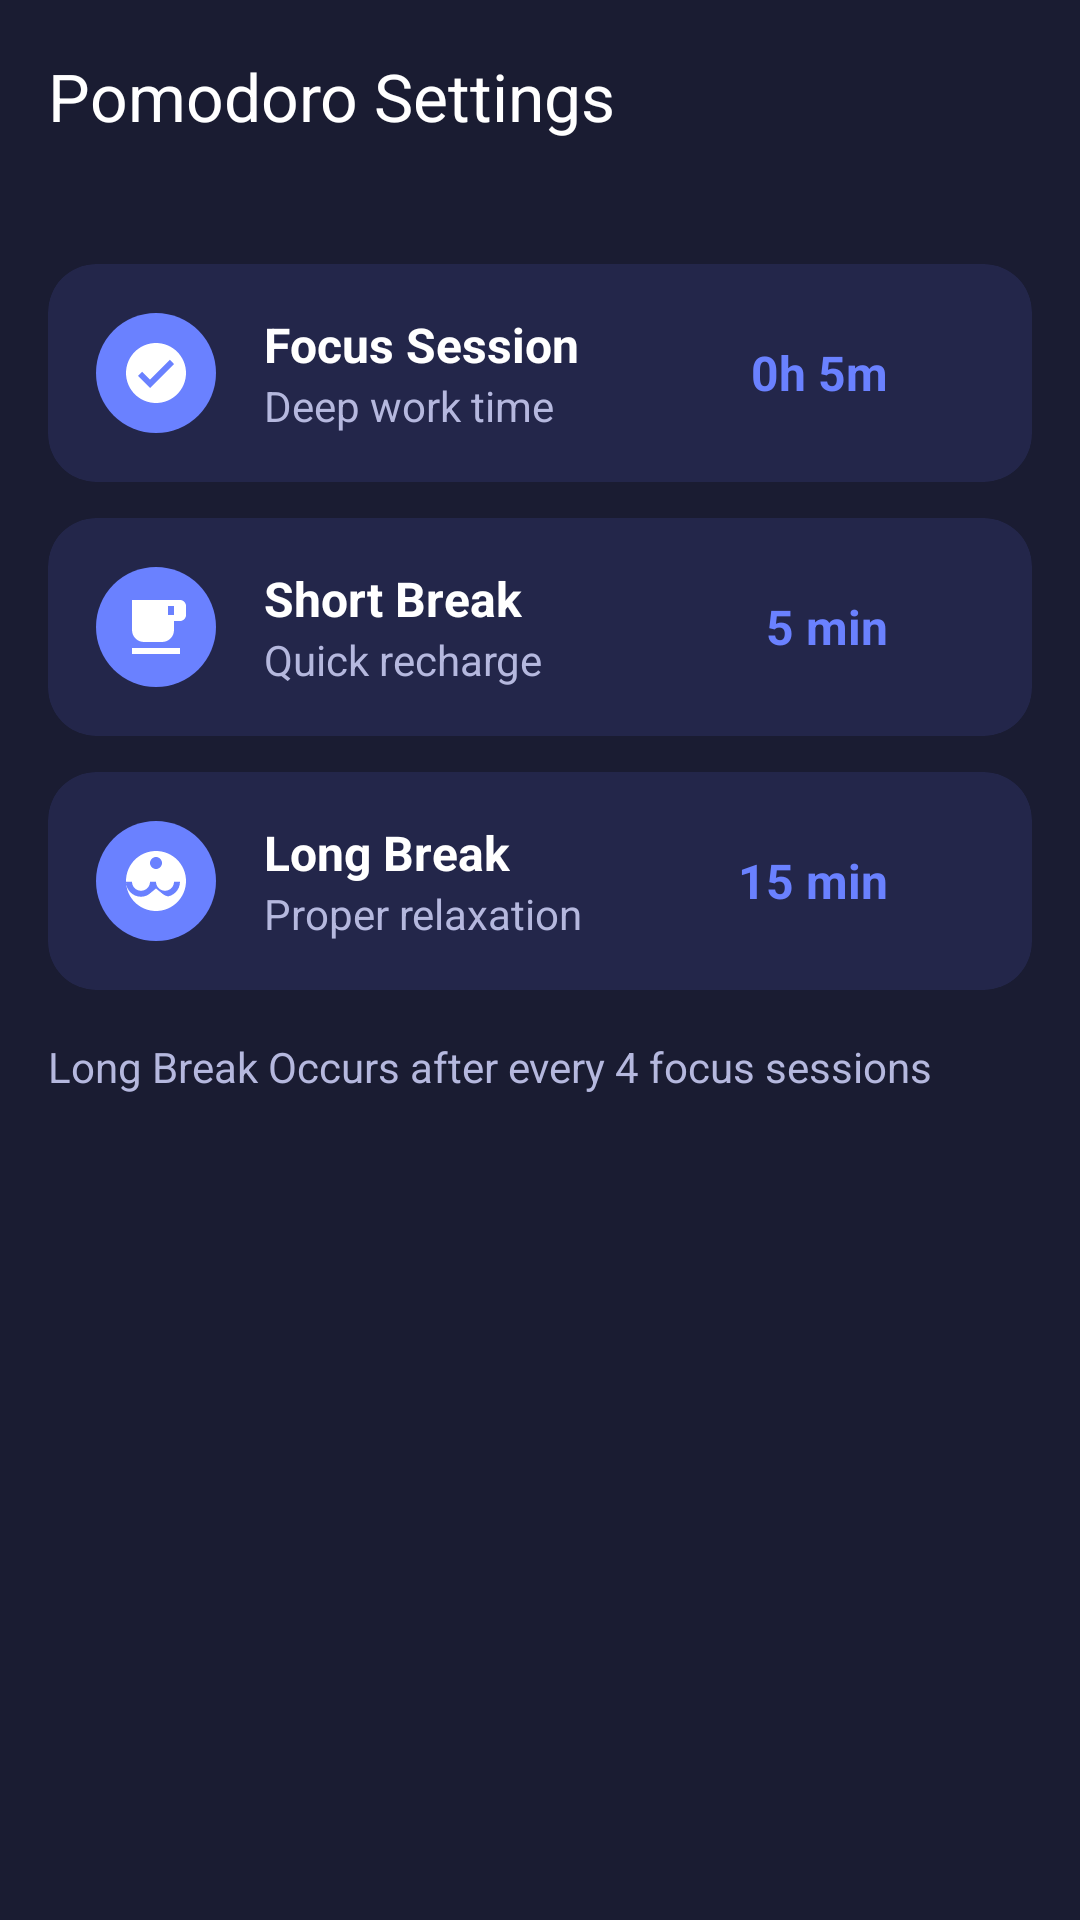

Layout XML and referenced resources for this Android screen:
<!-- AndroidManifest.xml: application theme Theme.Mad_theory -->
<!-- res/layout/pomodora_setting.xml -->
<?xml version="1.0" encoding="utf-8"?>
<androidx.constraintlayout.widget.ConstraintLayout xmlns:android="http://schemas.android.com/apk/res/android"
    xmlns:app="http://schemas.android.com/apk/res-auto"
    xmlns:tools="http://schemas.android.com/tools"
    android:layout_width="match_parent"
    android:layout_height="match_parent"
    android:background="#1A1C32"
    tools:context=".PomodoroSettingsActivity">

    
    <androidx.appcompat.widget.Toolbar
        android:id="@+id/toolbar"
        android:layout_width="match_parent"
        android:layout_height="?attr/actionBarSize"
        android:background="#1A1C32"
        app:layout_constraintTop_toTopOf="parent"
        app:navigationIcon="@drawable/ic_arrow_back_white"
        app:title="Pomodoro Settings"
        app:titleTextColor="#FFFFFF" />

    
    <androidx.cardview.widget.CardView
        android:id="@+id/cardFocusSession"
        android:layout_width="match_parent"
        android:layout_height="wrap_content"
        android:layout_marginStart="16dp"
        android:layout_marginTop="24dp"
        android:layout_marginEnd="16dp"
        app:cardBackgroundColor="#23264A"
        app:cardCornerRadius="16dp"
        app:cardElevation="0dp"
        app:layout_constraintEnd_toEndOf="parent"
        app:layout_constraintStart_toStartOf="parent"
        app:layout_constraintTop_toBottomOf="@id/toolbar">

        <LinearLayout
            android:layout_width="match_parent"
            android:layout_height="wrap_content"
            android:gravity="center_vertical"
            android:orientation="horizontal"
            android:padding="16dp">

            <ImageView
                android:layout_width="40dp"
                android:layout_height="40dp"
                android:background="@drawable/circle_purple_background"
                android:padding="8dp"
                android:src="@drawable/ic_timer_check"
                app:tint="#FFFFFF" />

            <LinearLayout
                android:layout_width="0dp"
                android:layout_height="wrap_content"
                android:layout_marginStart="16dp"
                android:layout_weight="1"
                android:orientation="vertical">

                <TextView
                    android:layout_width="wrap_content"
                    android:layout_height="wrap_content"
                    android:text="Focus Session"
                    android:textColor="#FFFFFF"
                    android:textSize="16sp"
                    android:textStyle="bold" />

                <TextView
                    android:layout_width="wrap_content"
                    android:layout_height="wrap_content"
                    android:text="Deep work time"
                    android:textColor="#B5B8DE"
                    android:textSize="14sp" />
            </LinearLayout>

            <TextView
                android:id="@+id/tvFocusSessionDuration"
                android:layout_width="wrap_content"
                android:layout_height="wrap_content"
                android:layout_marginEnd="8dp"
                android:text="0h 5m"
                android:textColor="#6A81FF"
                android:textSize="16sp"
                android:textStyle="bold" />

            <ImageView
                android:layout_width="24dp"
                android:layout_height="24dp"
                android:src="@drawable/ic_arrow_forward_white"
                app:tint="#B5B8DE" />
        </LinearLayout>
    </androidx.cardview.widget.CardView>

    
    <androidx.cardview.widget.CardView
        android:id="@+id/cardShortBreak"
        android:layout_width="match_parent"
        android:layout_height="wrap_content"
        android:layout_marginStart="16dp"
        android:layout_marginTop="12dp"
        android:layout_marginEnd="16dp"
        app:cardBackgroundColor="#23264A"
        app:cardCornerRadius="16dp"
        app:cardElevation="0dp"
        app:layout_constraintEnd_toEndOf="parent"
        app:layout_constraintStart_toStartOf="parent"
        app:layout_constraintTop_toBottomOf="@id/cardFocusSession">

        <LinearLayout
            android:layout_width="match_parent"
            android:layout_height="wrap_content"
            android:gravity="center_vertical"
            android:orientation="horizontal"
            android:padding="16dp">

            <ImageView
                android:layout_width="40dp"
                android:layout_height="40dp"
                android:background="@drawable/circle_purple_background"
                android:padding="8dp"
                android:src="@drawable/ic_coffee"
                app:tint="#FFFFFF" />

            <LinearLayout
                android:layout_width="0dp"
                android:layout_height="wrap_content"
                android:layout_marginStart="16dp"
                android:layout_weight="1"
                android:orientation="vertical">

                <TextView
                    android:layout_width="wrap_content"
                    android:layout_height="wrap_content"
                    android:text="Short Break"
                    android:textColor="#FFFFFF"
                    android:textSize="16sp"
                    android:textStyle="bold" />

                <TextView
                    android:layout_width="wrap_content"
                    android:layout_height="wrap_content"
                    android:text="Quick recharge"
                    android:textColor="#B5B8DE"
                    android:textSize="14sp" />
            </LinearLayout>

            <TextView
                android:id="@+id/tvShortBreakDuration"
                android:layout_width="wrap_content"
                android:layout_height="wrap_content"
                android:layout_marginEnd="8dp"
                android:text="5 min"
                android:textColor="#6A81FF"
                android:textSize="16sp"
                android:textStyle="bold" />

            <ImageView
                android:layout_width="24dp"
                android:layout_height="24dp"
                android:src="@drawable/ic_arrow_forward_white"
                app:tint="#B5B8DE" />
        </LinearLayout>
    </androidx.cardview.widget.CardView>

    
    <androidx.cardview.widget.CardView
        android:id="@+id/cardLongBreak"
        android:layout_width="match_parent"
        android:layout_height="wrap_content"
        android:layout_marginStart="16dp"
        android:layout_marginTop="12dp"
        android:layout_marginEnd="16dp"
        app:cardBackgroundColor="#23264A"
        app:cardCornerRadius="16dp"
        app:cardElevation="0dp"
        app:layout_constraintEnd_toEndOf="parent"
        app:layout_constraintStart_toStartOf="parent"
        app:layout_constraintTop_toBottomOf="@id/cardShortBreak">

        <LinearLayout
            android:layout_width="match_parent"
            android:layout_height="wrap_content"
            android:gravity="center_vertical"
            android:orientation="horizontal"
            android:padding="16dp">

            <ImageView
                android:layout_width="40dp"
                android:layout_height="40dp"
                android:background="@drawable/circle_purple_background"
                android:padding="8dp"
                android:src="@drawable/ic_meditation"
                app:tint="#FFFFFF" />

            <LinearLayout
                android:layout_width="0dp"
                android:layout_height="wrap_content"
                android:layout_marginStart="16dp"
                android:layout_weight="1"
                android:orientation="vertical">

                <TextView
                    android:layout_width="wrap_content"
                    android:layout_height="wrap_content"
                    android:text="Long Break"
                    android:textColor="#FFFFFF"
                    android:textSize="16sp"
                    android:textStyle="bold" />

                <TextView
                    android:layout_width="wrap_content"
                    android:layout_height="wrap_content"
                    android:text="Proper relaxation"
                    android:textColor="#B5B8DE"
                    android:textSize="14sp" />
            </LinearLayout>

            <TextView
                android:id="@+id/tvLongBreakDuration"
                android:layout_width="wrap_content"
                android:layout_height="wrap_content"
                android:layout_marginEnd="8dp"
                android:text="15 min"
                android:textColor="#6A81FF"
                android:textSize="16sp"
                android:textStyle="bold" />

            <ImageView
                android:layout_width="24dp"
                android:layout_height="24dp"
                android:src="@drawable/ic_arrow_forward_white"
                app:tint="#B5B8DE" />
        </LinearLayout>
    </androidx.cardview.widget.CardView>

    
    <TextView
        android:id="@+id/tvLongBreakInfo"
        android:layout_width="0dp"
        android:layout_height="wrap_content"
        android:layout_marginStart="16dp"
        android:layout_marginTop="16dp"
        android:layout_marginEnd="16dp"
        android:text="Long Break Occurs after every 4 focus sessions"
        android:textColor="#B5B8DE"
        android:textSize="14sp"
        app:layout_constraintEnd_toEndOf="parent"
        app:layout_constraintStart_toStartOf="parent"
        app:layout_constraintTop_toBottomOf="@id/cardLongBreak" />

</androidx.constraintlayout.widget.ConstraintLayout>
<!-- resources referenced by this layout -->
<resources>
  <!-- drawable circle_purple_background (drawable) -->
  <?xml version="1.0" encoding="utf-8"?>
  <shape xmlns:android="http://schemas.android.com/apk/res/android"
      android:shape="oval">
      <solid android:color="#6A81FF" />
  </shape>
  <!-- drawable ic_coffee (drawable) -->
  <vector xmlns:android="http://schemas.android.com/apk/res/android"
      android:width="24dp"
      android:height="24dp"
      android:viewportWidth="24"
      android:viewportHeight="24">
      <path
          android:fillColor="#FFFFFF"
          android:pathData="M20,3H4v10c0,2.21 1.79,4 4,4h6c2.21,0 4,-1.79 4,-4v-3h2c1.11,0 2,-0.89 2,-2V5c0,-1.11 -0.89,-2 -2,-2zM18,8h-2V5h2V8zM4,19h16v2H4z" />
  </vector>
  <!-- drawable ic_meditation (drawable) -->
  <vector xmlns:android="http://schemas.android.com/apk/res/android"
      android:width="24dp"
      android:height="24dp"
      android:viewportWidth="24"
      android:viewportHeight="24">
      <path
          android:fillColor="#FFFFFF"
          android:pathData="M12,2C6.48,2 2,6.48 2,12s4.48,10 10,10 10,-4.48 10,-10S17.52,2 12,2zM12,4c1.1,0 2,0.9 2,2s-0.9,2 -2,2 -2,-0.9 -2,-2S10.9,4 12,4zM17,17.25c-1.23,0 -2.42,-0.48 -3.31,-1.37L12,14.5l-1.69,1.38c-0.89,0.89 -2.08,1.37 -3.31,1.37 -2.76,0 -5,-2.24 -5,-5h2c0,1.66 1.34,3 3,3s3,-1.34 3,-3h2c0,1.66 1.34,3 3,3s3,-1.34 3,-3h2c0,2.76 -2.24,5 -5,5z" />
  </vector>
  <!-- drawable ic_timer_check (drawable) -->
  <vector xmlns:android="http://schemas.android.com/apk/res/android"
      android:width="24dp"
      android:height="24dp"
      android:viewportWidth="24"
      android:viewportHeight="24">
      <path
          android:fillColor="#FFFFFF"
          android:pathData="M12,2C6.48,2 2,6.48 2,12s4.48,10 10,10 10,-4.48 10,-10S17.52,2 12,2zM10,17l-4,-4 1.41,-1.41L10,14.17l6.59,-6.59L18,9l-8,8z" />
  </vector>
  <style name="Theme.Mad_theory" parent="Base.Theme.Mad_theory" />
  <style name="Base.Theme.Mad_theory" parent="Theme.Material3.DayNight.NoActionBar">
          
          <item name="colorPrimary">@color/light_primary</item>
          <item name="colorOnPrimary">@color/white</item>
          <item name="colorPrimaryContainer">@color/light_primary</item>
          <item name="colorOnPrimaryContainer">@color/white</item>
          
          <item name="colorSecondary">@color/light_secondary</item>
          <item name="colorOnSecondary">@color/white</item>
          <item name="colorSecondaryContainer">@color/light_secondary</item>
          <item name="colorOnSecondaryContainer">@color/white</item>
          
          <item name="colorSurface">@color/light_surface</item>
          <item name="colorOnSurface">@color/light_on_surface</item>
          <item name="colorSurfaceVariant">@color/light_surface</item>
          <item name="colorOnSurfaceVariant">@color/light_on_surface_variant</item>
          
          <item name="android:colorBackground">@color/light_background</item>
          <item name="colorOnBackground">@color/light_on_background</item>
          
          <item name="colorOutline">@color/light_outline</item>
          
          <item name="android:statusBarColor">@color/light_background</item>
          <item name="android:windowLightStatusBar">true</item>
      </style>
  <color name="light_primary">#00BFA6</color>
  <color name="white">#FFFFFFFF</color>
  <color name="light_secondary">#6A81FF</color>
  <color name="light_surface">#FFFFFF</color>
  <color name="light_on_surface">#000000</color>
  <color name="light_on_surface_variant">#555555</color>
  <color name="light_background">#F9FAFB</color>
  <color name="light_on_background">#000000</color>
  <color name="light_outline">#E5E7EB</color>
</resources>
